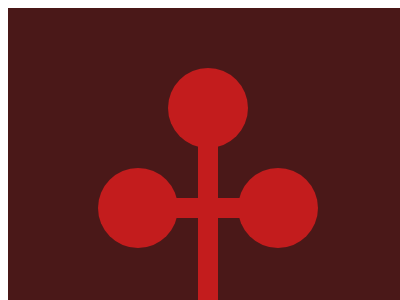

Write the HTML and CSS that draws this image.

<container style="display: block; position: relative; width: 400px; height: 300px; overflow: hidden;">
    <div></div>
    <style>
        div {
          margin: 60 auto;
          width: 80;
          height: 80;
          border-radius: 80px;
          background: #C31C1D;
          box-shadow: 70px 100px #C31C1D, -70px 100px #C31C1D, 0 0 0 999px #4A1818;
        }
        div::after {
          content: '';
          display: block;
          position: absolute;
          top: 130;
          left: 150;
          width: 100;
          height: 170;
          background: linear-gradient(to right,transparent 40px, #C31C1D 40px, #C31C1D 60px, transparent 60px),
            linear-gradient(to bottom,transparent 60px, #C31C1D 60px, #C31C1D 80px, transparent 80px)
        }
      </style>
</container>
